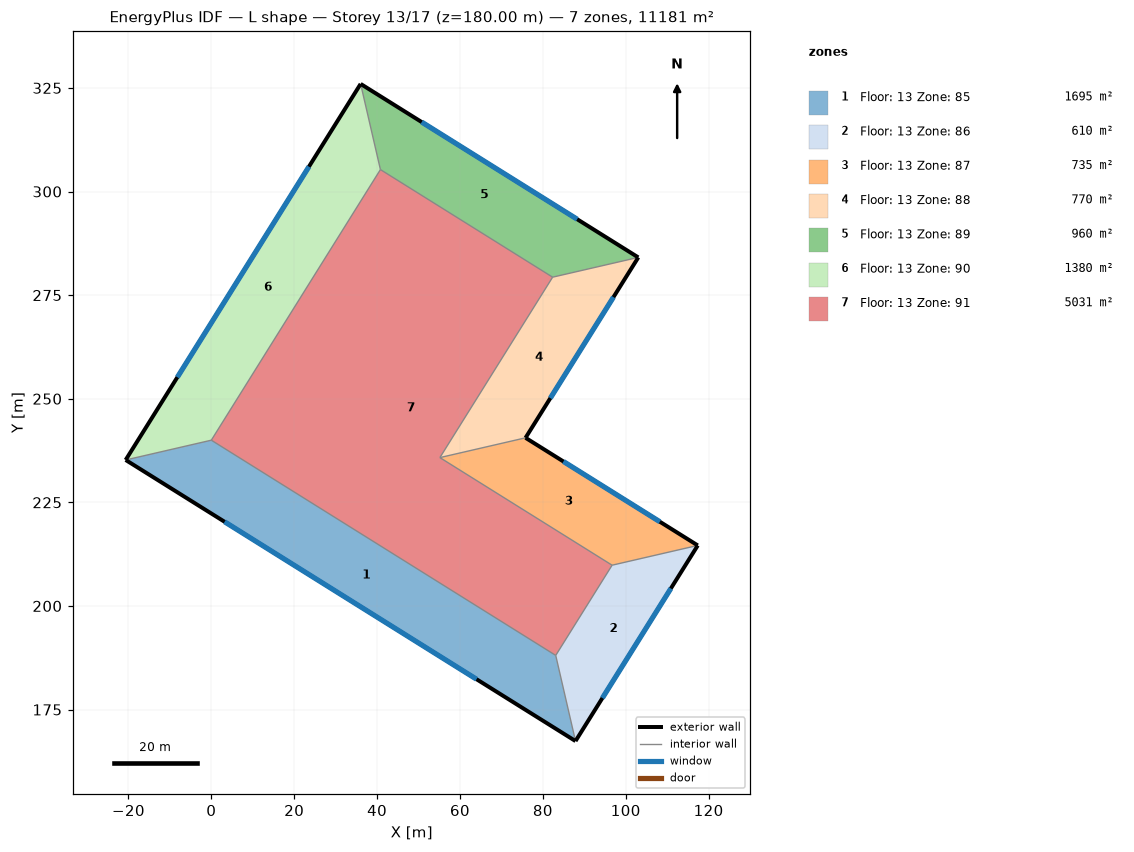
=== STOREY PLAN SPEC (per zone: floor XY polygon, exterior-wall plan segments, windows/doors) ===
zone 1: Floor: 13 Zone: 85  (1695.0 m²)
  floor: (-20.67, 235.23) (0.00, 240.00) (83.11, 188.07) (87.88, 167.40)
  exterior wall: (-20.67, 235.23) – (87.88, 167.40)  [128.0 m]
    window: (3.21, 220.31) – (64.00, 182.32)  [602.1 m²]
  interior walls: 2
zone 2: Floor: 13 Zone: 86  (610.0 m²)
  floor: (87.88, 167.40) (83.11, 188.07) (96.71, 209.83) (117.38, 214.61)
  exterior wall: (87.88, 167.40) – (117.38, 214.61)  [55.7 m]
    window: (94.37, 177.78) – (110.89, 204.22)  [261.9 m²]
  interior walls: 2
zone 3: Floor: 13 Zone: 87  (735.0 m²)
  floor: (117.38, 214.61) (96.71, 209.83) (55.16, 235.80) (75.83, 240.57)
  exterior wall: (117.38, 214.61) – (75.83, 240.57)  [49.0 m]
    window: (108.24, 220.32) – (84.97, 234.86)  [230.5 m²]
  interior walls: 2
zone 4: Floor: 13 Zone: 88  (770.0 m²)
  floor: (75.83, 240.57) (55.16, 235.80) (82.36, 279.33) (103.03, 284.11)
  exterior wall: (75.83, 240.57) – (103.03, 284.11)  [51.3 m]
    window: (81.81, 250.15) – (97.04, 274.53)  [241.5 m²]
  interior walls: 2
zone 5: Floor: 13 Zone: 89  (960.0 m²)
  floor: (103.03, 284.11) (82.36, 279.33) (40.80, 305.30) (36.03, 325.97)
  exterior wall: (103.03, 284.11) – (36.03, 325.97)  [79.0 m]
    window: (88.29, 293.32) – (50.77, 316.76)  [371.6 m²]
  interior walls: 2
zone 6: Floor: 13 Zone: 90  (1380.0 m²)
  floor: (36.03, 325.97) (40.80, 305.30) (0.00, 240.00) (-20.67, 235.23)
  exterior wall: (36.03, 325.97) – (-20.67, 235.23)  [107.0 m]
    window: (23.56, 306.01) – (-8.20, 255.19)  [503.3 m²]
  interior walls: 2
zone 7: Floor: 13 Zone: 91  (5030.7 m²)
  floor: (40.80, 305.30) (82.36, 279.33) (55.16, 235.80) (96.71, 209.83) (83.11, 188.07) (0.00, 240.00)

=== DERIVED (storey summary) ===
Building: L shape
Storey: 13 of 17  (floor level z = 180.00 m)
Storey gross floor area: 11180.7 m²
Zones on this storey: 7
  - Floor: 13 Zone: 85: floor 1695.0 m²; exterior wall 128.0 m (1920.0 m²); 1 window(s) 602.1 m²; WWR 31.4%
  - Floor: 13 Zone: 86: floor 610.0 m²; exterior wall 55.7 m (835.0 m²); 1 window(s) 261.9 m²; WWR 31.4%
  - Floor: 13 Zone: 87: floor 735.0 m²; exterior wall 49.0 m (735.0 m²); 1 window(s) 230.5 m²; WWR 31.4%
  - Floor: 13 Zone: 88: floor 770.0 m²; exterior wall 51.3 m (770.0 m²); 1 window(s) 241.5 m²; WWR 31.4%
  - Floor: 13 Zone: 89: floor 960.0 m²; exterior wall 79.0 m (1185.0 m²); 1 window(s) 371.6 m²; WWR 31.4%
  - Floor: 13 Zone: 90: floor 1380.0 m²; exterior wall 107.0 m (1605.0 m²); 1 window(s) 503.3 m²; WWR 31.4%
  - Floor: 13 Zone: 91: floor 5030.7 m²
Zone adjacency: (none detected)